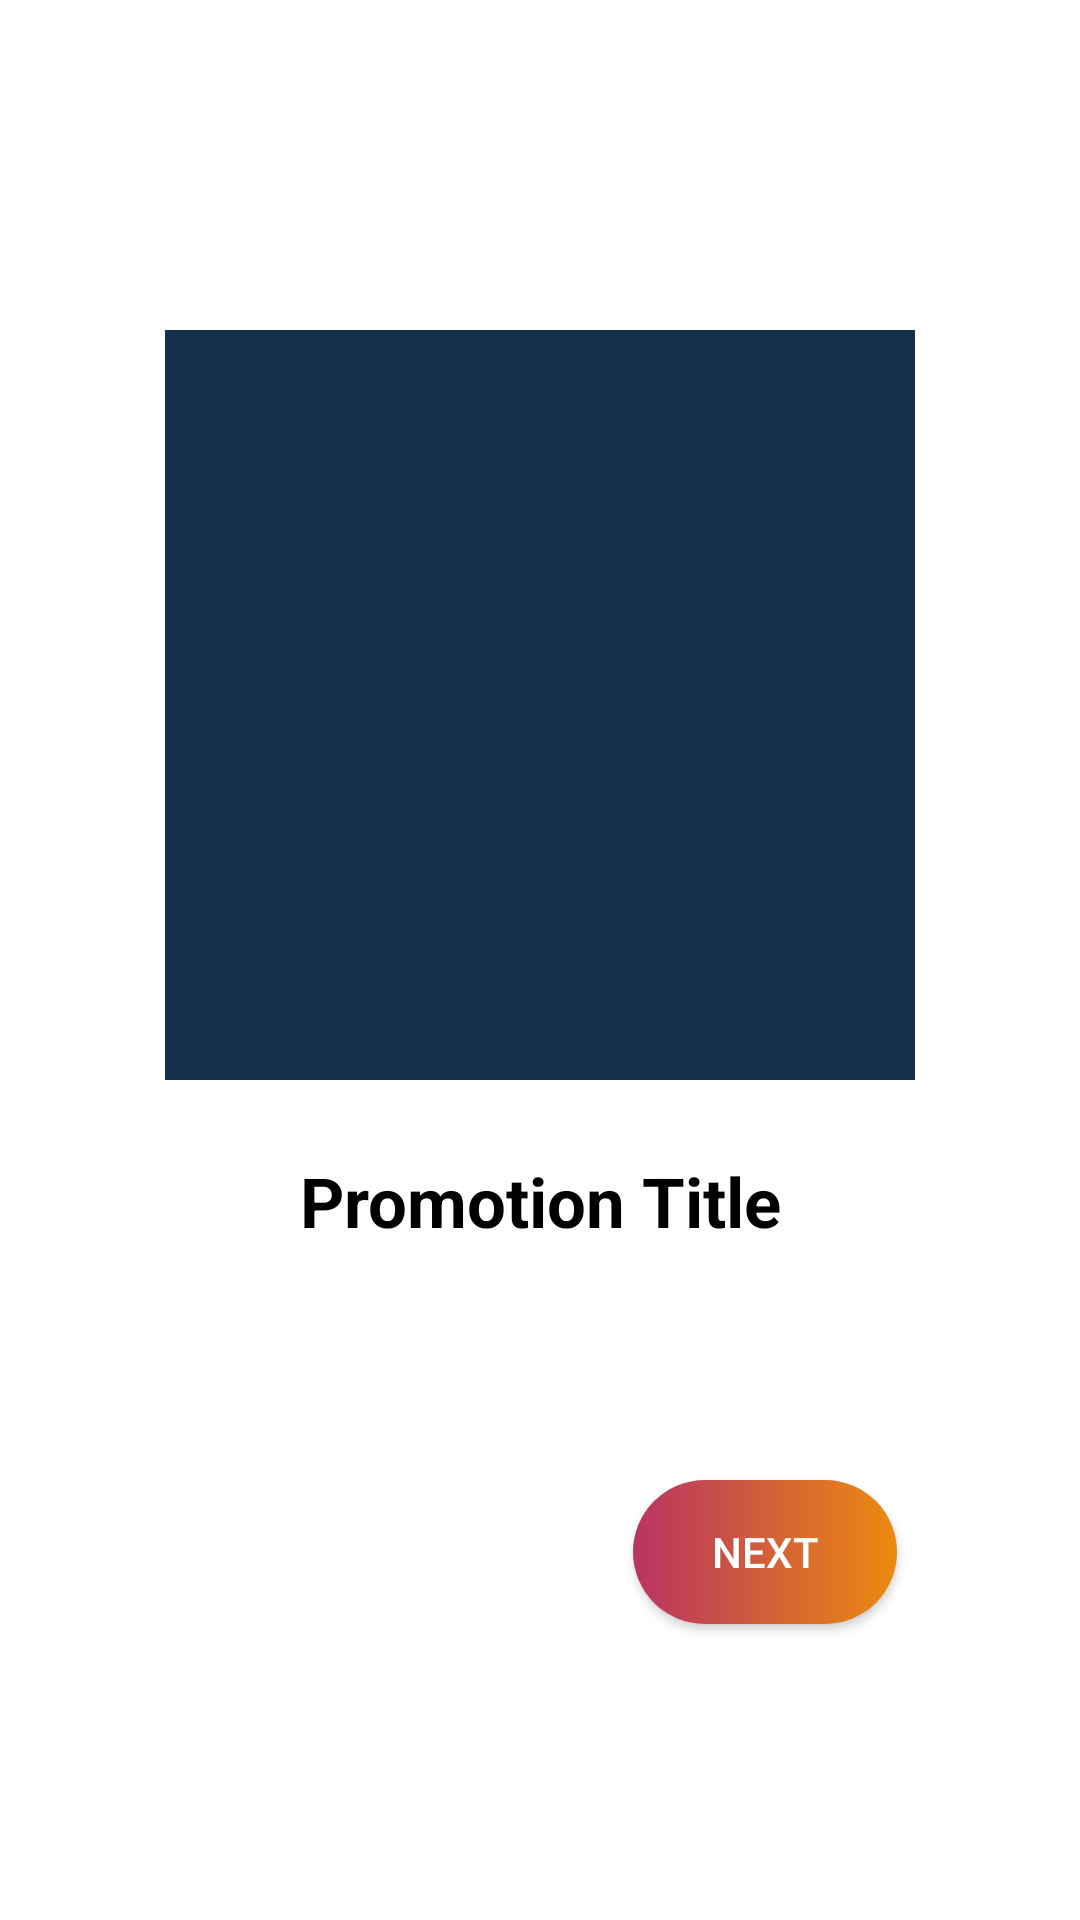

Produce the Android XML layout that renders to this screen, including the resource entries it uses.
<!-- AndroidManifest.xml: application theme Theme.MovieApp -->
<!-- res/layout/fragment_intro.xml -->
<?xml version="1.0" encoding="utf-8"?>
<androidx.constraintlayout.widget.ConstraintLayout xmlns:android="http://schemas.android.com/apk/res/android"
    xmlns:tools="http://schemas.android.com/tools"
    android:layout_width="match_parent"
    android:layout_height="match_parent"
    xmlns:app="http://schemas.android.com/apk/res-auto"
    tools:context=".ui.fragments.intro.IntroFragment">

    <ImageView
        android:id="@+id/promotionImageView"
        android:layout_width="250dp"
        android:layout_height="250dp"
        app:layout_constraintTop_toTopOf="parent"
        app:layout_constraintStart_toStartOf="parent"
        app:layout_constraintEnd_toEndOf="parent"
        android:layout_marginTop="110dp"
        android:src="@color/appColor"
        />
    <TextView
        android:id="@+id/promotionTitleTextView"
        android:layout_width="wrap_content"
        android:layout_height="wrap_content"
        android:textSize="23sp"
        android:text="Promotion Title"
        android:textStyle="bold"
        android:textColor="@color/black"
        app:layout_constraintTop_toBottomOf="@id/promotionImageView"
        app:layout_constraintStart_toStartOf="parent"
        app:layout_constraintEnd_toEndOf="parent"
        android:layout_marginTop="25dp"
        />
    <TextView
        android:id="@+id/promotionExpTextView"
        android:layout_width="wrap_content"
        android:layout_height="wrap_content"
        android:textSize="17sp"
        android:text="Promotion Exp"
        android:gravity="center"
        android:padding="10dp"
        android:textColor="@color/white"
        app:layout_constraintTop_toBottomOf="@id/promotionTitleTextView"
        app:layout_constraintStart_toStartOf="parent"
        app:layout_constraintEnd_toEndOf="parent"
        android:layout_marginTop="15dp"
        />
    <androidx.appcompat.widget.AppCompatButton
        android:id="@+id/promotionNextButton"
        android:layout_width="wrap_content"
        android:layout_height="wrap_content"
        android:text="Next"
        android:textColor="@color/white"
        android:background="@drawable/button_background"
        app:layout_constraintTop_toBottomOf="@id/promotionExpTextView"
        app:layout_constraintStart_toStartOf="parent"
        app:layout_constraintEnd_toEndOf="parent"
        android:layout_marginStart="150dp"
        android:layout_marginTop="20dp"
        />
    <androidx.appcompat.widget.AppCompatButton
        android:id="@+id/promotionPrevButton"
        android:layout_width="wrap_content"
        android:layout_height="wrap_content"
        android:text="Prev"
        android:textColor="@color/white"
        android:background="@drawable/button_background"
        app:layout_constraintTop_toBottomOf="@id/promotionExpTextView"
        app:layout_constraintStart_toStartOf="parent"
        app:layout_constraintEnd_toEndOf="parent"
        android:layout_marginEnd="150dp"
        android:layout_marginTop="20dp"
        android:visibility="gone"
        />



</androidx.constraintlayout.widget.ConstraintLayout>
<!-- resources referenced by this layout -->
<resources>
  <color name="appColor">#15324C</color>
  <color name="black">#FF000000</color>
  <color name="white">#FFFFFFFF</color>
  <!-- drawable button_background (drawable) -->
  <?xml version="1.0" encoding="utf-8"?>
  <shape xmlns:android="http://schemas.android.com/apk/res/android"
      android:shape="rectangle"
      >
      <gradient android:angle="0"
          android:endColor="#EC8A0E"
          android:startColor="#B83364"
          />
          <corners android:radius="50dp"/>
  </shape>
  <style name="Theme.MovieApp" parent="Theme.MaterialComponents.DayNight.NoActionBar">
          
          <item name="colorPrimary">@color/purple_500</item>
          <item name="colorPrimaryVariant">#1E88E5</item>
          <item name="colorOnPrimary">@color/purple_500</item>
          
          <item name="colorSecondary">@color/teal_200</item>
          <item name="colorSecondaryVariant">@color/teal_700</item>
          <item name="colorOnSecondary">@color/black</item>
          
          <item name="android:statusBarColor" tools:targetApi="l">?attr/colorPrimaryVariant</item>
          
      </style>
  <color name="purple_500">#15324C</color>
  <color name="teal_200">#FF03DAC5</color>
  <color name="teal_700">#FF018786</color>
</resources>
